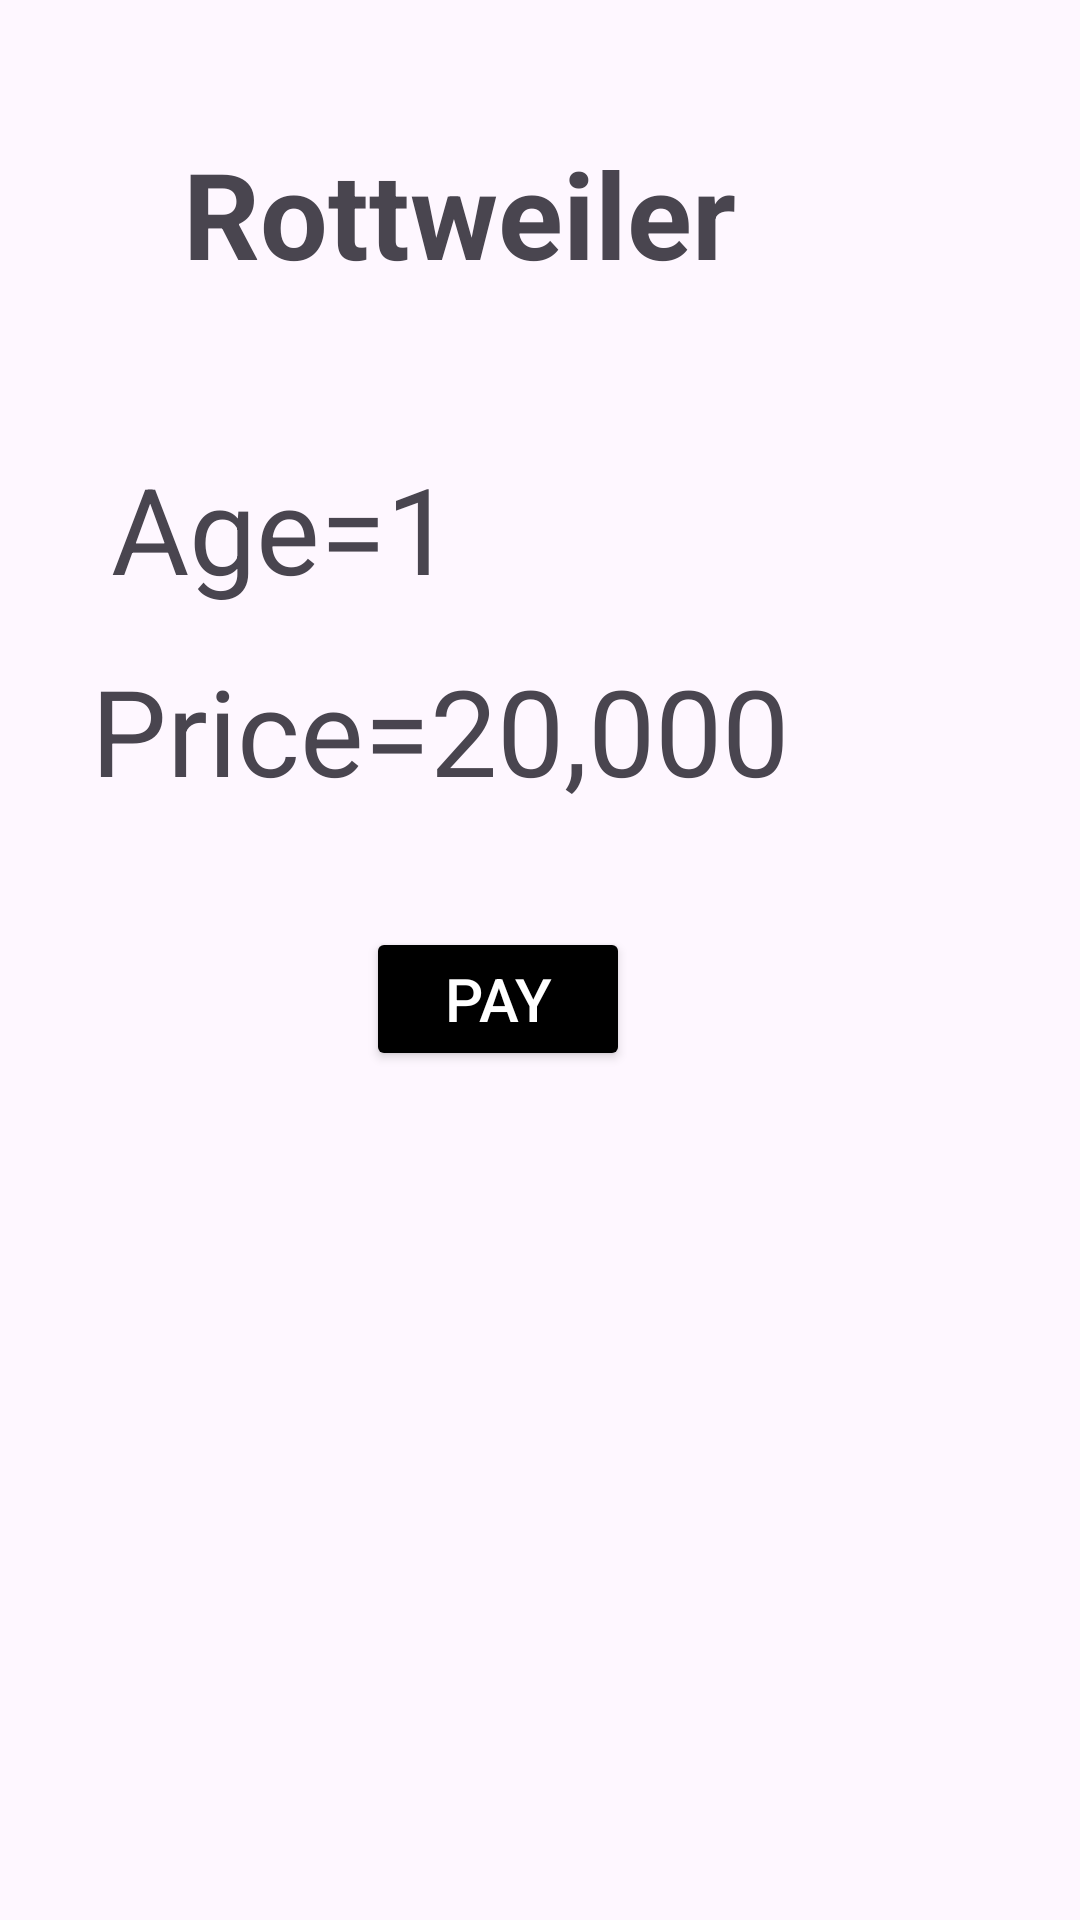

Layout XML and referenced resources for this Android screen:
<!-- AndroidManifest.xml: application theme Theme.GraceApp -->
<!-- res/layout/activity_new.xml -->
<?xml version="1.0" encoding="utf-8"?>
<androidx.constraintlayout.widget.ConstraintLayout xmlns:android="http://schemas.android.com/apk/res/android"
    xmlns:app="http://schemas.android.com/apk/res-auto"
    xmlns:tools="http://schemas.android.com/tools"
    android:layout_width="match_parent"
    android:layout_height="match_parent"
    tools:context=".NewActivity">

    <TextView
        android:id="@+id/text2"
        android:layout_width="218dp"
        android:layout_height="66dp"
        android:text="Rottweiler"
        android:textSize="40dp"
        android:textStyle="bold"
        app:layout_constraintBottom_toBottomOf="parent"
        app:layout_constraintEnd_toEndOf="parent"
        app:layout_constraintHorizontal_bias="0.43"
        app:layout_constraintStart_toStartOf="parent"
        app:layout_constraintTop_toTopOf="parent"
        app:layout_constraintVertical_bias="0.077" />

    <TextView
        android:id="@+id/text3"
        android:layout_width="143dp"
        android:layout_height="59dp"
        android:text="Age=1"
        android:textSize="40dp"
        app:layout_constraintBottom_toBottomOf="parent"
        app:layout_constraintEnd_toEndOf="parent"
        app:layout_constraintHorizontal_bias="0.171"
        app:layout_constraintStart_toStartOf="parent"
        app:layout_constraintTop_toTopOf="parent"
        app:layout_constraintVertical_bias="0.257" />

    <TextView
        android:id="@+id/text4"
        android:layout_width="261dp"
        android:layout_height="62dp"
        android:text="Price=20,000"
        android:textSize="40dp"
        app:layout_constraintBottom_toBottomOf="parent"
        app:layout_constraintEnd_toEndOf="parent"
        app:layout_constraintHorizontal_bias="0.306"
        app:layout_constraintStart_toStartOf="parent"
        app:layout_constraintTop_toTopOf="parent"
        app:layout_constraintVertical_bias="0.375" />

    <Button
        android:id="@+id/BtnStk"
        android:layout_width="wrap_content"
        android:layout_height="wrap_content"
        android:backgroundTint="@color/black"
        android:text="Pay"
        android:textColor="@color/white"
        android:textSize="20dp"
        app:layout_constraintBottom_toBottomOf="parent"
        app:layout_constraintEnd_toEndOf="parent"
        app:layout_constraintHorizontal_bias="0.448"
        app:layout_constraintStart_toStartOf="parent"
        app:layout_constraintTop_toTopOf="parent"
        app:layout_constraintVertical_bias="0.522"
        tools:ignore="DuplicateIds" />
</androidx.constraintlayout.widget.ConstraintLayout>
<!-- resources referenced by this layout -->
<resources>
  <style name="Theme.GraceApp" parent="Base.Theme.GraceApp" />
  <style name="Base.Theme.GraceApp" parent="Theme.Material3.DayNight.NoActionBar">
          
          
      </style>
  <!-- not gathered from this repository: default colours our renderer supplied (Android Studio template values) -->
  <color name="black">#FF000000</color>
  <color name="white">#FFFFFFFF</color>
</resources>
